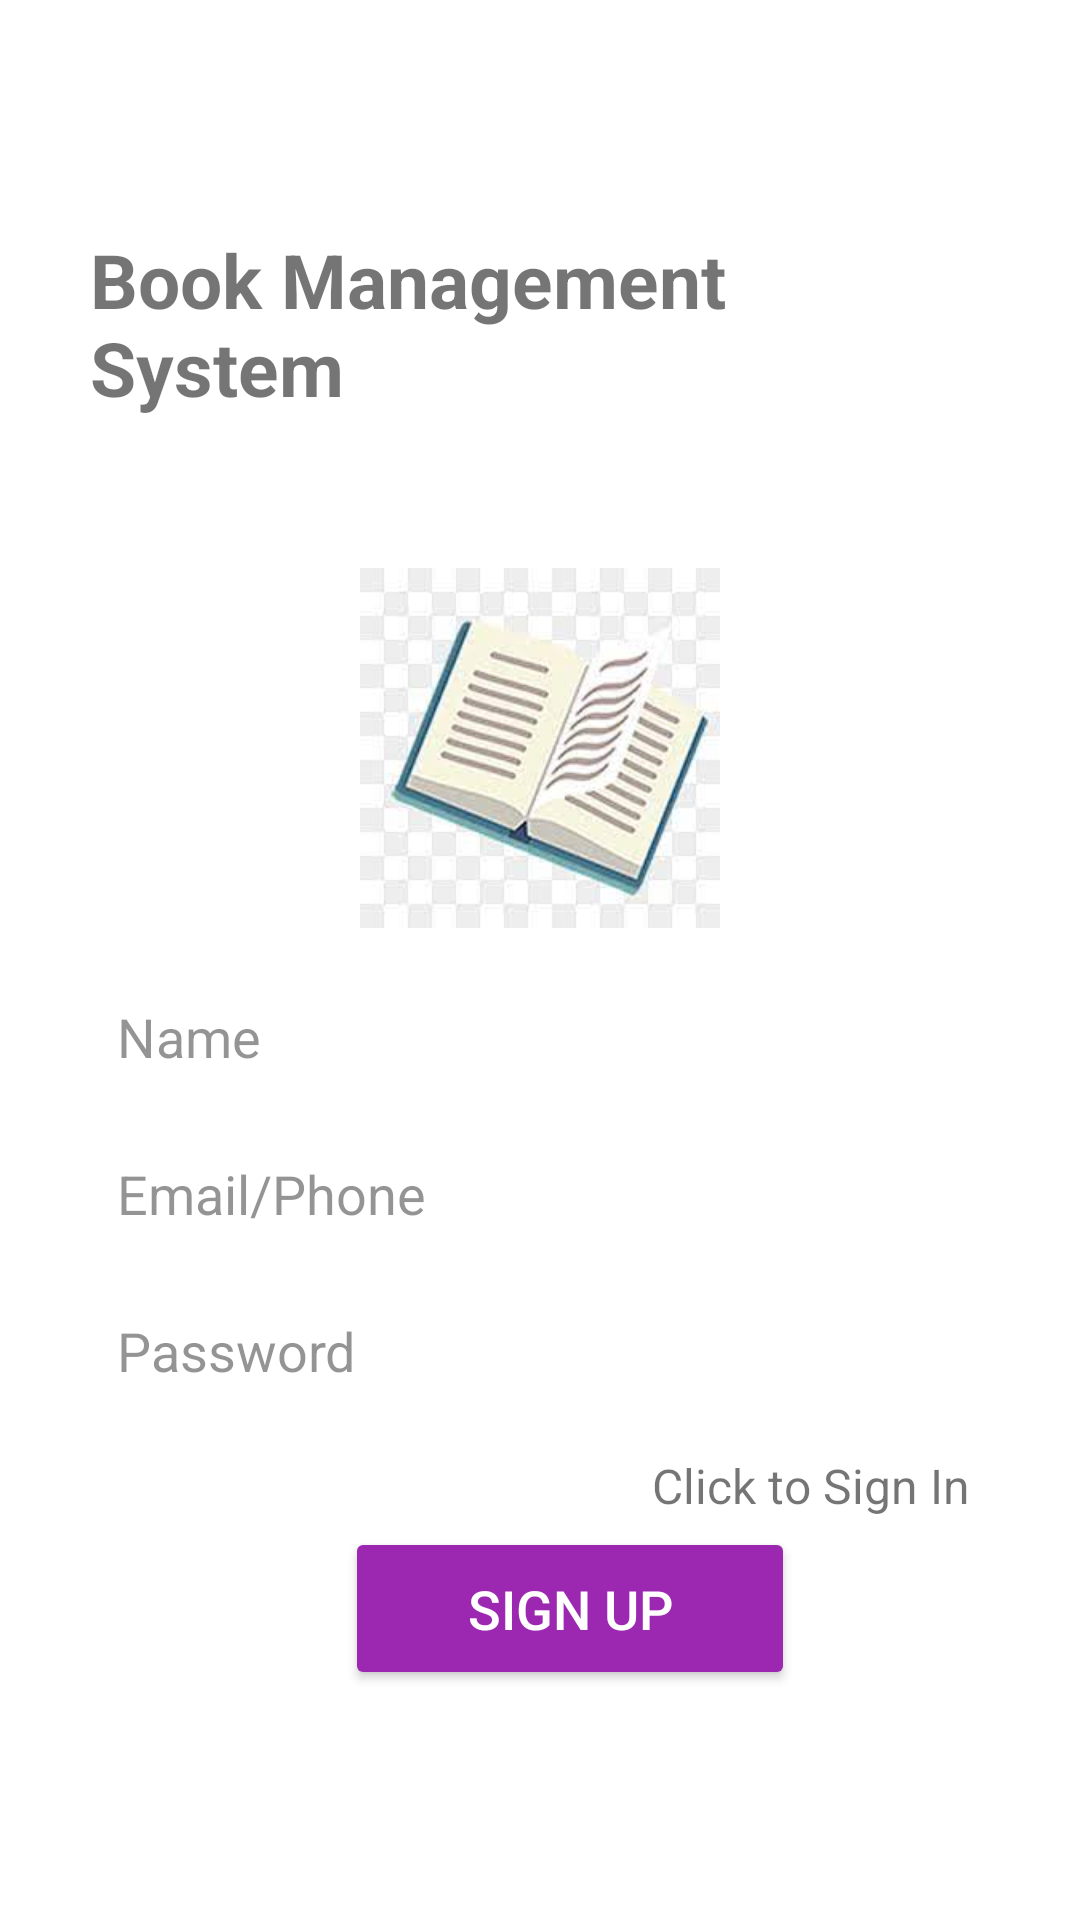

Produce the Android XML layout that renders to this screen, including the resource entries it uses.
<!-- AndroidManifest.xml: application theme Theme.BigProject1 -->
<!-- res/layout/activity_sign_up.xml -->
<?xml version="1.0" encoding="utf-8"?>
<LinearLayout xmlns:android="http://schemas.android.com/apk/res/android"
    xmlns:app="http://schemas.android.com/apk/res-auto"
    xmlns:tools="http://schemas.android.com/tools"
    android:layout_width="match_parent"
    android:layout_height="match_parent"
    android:gravity="center"
    android:background="@color/white"
    android:orientation="vertical"
    tools:context=".SignUpActivity">

    <LinearLayout
        android:layout_width="match_parent"
        android:layout_height="wrap_content"
        android:layout_marginStart="30dp"
        android:layout_marginLeft="30dp"
        android:layout_marginEnd="30dp"
        android:layout_marginRight="30dp"
        android:orientation="vertical">
        <TextView
            android:layout_width="wrap_content"
            android:layout_height="wrap_content"
            android:text="Book Management System"
            android:textSize="25dp"
            android:textStyle="bold"
            android:layout_gravity="center"
            android:layout_marginBottom="50dp"/>

        <ImageView
            android:id="@+id/imageView"
            android:layout_width="120dp"
            android:layout_height="120dp"
            android:layout_gravity="center"
            app:srcCompat="@drawable/book" />

        <EditText
            android:id="@+id/edt_UserName"
            android:layout_width="match_parent"
            android:layout_height="wrap_content"
            android:layout_marginTop="15dp"
            android:textColorHint="#802C2929"
            android:layout_marginBottom="10dp"
            android:background="@color/white"
            android:textSize="18dp"
            android:ems="10"
            android:textColor="@color/black"
            android:hint="Name"
            android:inputType="textEmailAddress"
            android:padding="9dp" />
        <EditText
            android:id="@+id/edt_Email"
            android:layout_width="match_parent"
            android:layout_height="wrap_content"

            android:textColorHint="#802C2929"
            android:layout_marginBottom="10dp"
            android:background="@color/white"
            android:textSize="18dp"
            android:ems="10"
            android:textColor="@color/black"
            android:hint="Email/Phone"
            android:inputType="textEmailAddress"
            android:padding="9dp" />

        <EditText
            android:id="@+id/edt_Pass"
            android:textColorHint="#802C2929"
            android:textColor="@color/black"
            android:textSize="18dp"
            android:layout_width="match_parent"
            android:layout_height="wrap_content"
            android:layout_marginBottom="10dp"
            android:background="@color/white"
            android:ems="10"
            android:hint="Password"
            android:inputType="textPassword"
            android:padding="9dp" />

        <TextView
            android:id="@+id/tvClickSignIn"
            android:layout_width="wrap_content"
            android:layout_height="wrap_content"
            android:layout_gravity="right"
            android:gravity="right"
            android:padding="3dp"
            android:text="Click to Sign In "
            android:textSize="16dp" />

        <Button
            android:id="@+id/btn_SignUp"
            android:layout_width="150dp"
            android:layout_height="wrap_content"
            android:layout_gravity="center"
            android:layout_marginStart="10dp"
            android:layout_marginLeft="10dp"
            android:gravity="center"
            android:textSize="18dp"
            android:padding="15dp"
            android:textColor="@color/white"
            android:backgroundTint="@color/colorPrimary"
            android:text="Sign Up"
            app:cornerRadius="4dp" />

    </LinearLayout>
</LinearLayout>
<!-- resources referenced by this layout -->
<resources>
  <color name="black">#FF000000</color>
  <color name="colorPrimary">#9C27B0</color>
  <color name="white">#FFFFFFFF</color>
  <!-- drawable book: jpg bitmap (drawable, 7474 bytes) -->
  <style name="Theme.BigProject1" parent="Theme.MaterialComponents.DayNight.DarkActionBar">
          
          <item name="colorPrimary">@color/purple_500</item>
          <item name="colorPrimaryVariant">@color/purple_700</item>
          <item name="colorOnPrimary">@color/white</item>
          
          <item name="colorSecondary">@color/teal_200</item>
          <item name="colorSecondaryVariant">@color/teal_700</item>
          <item name="colorOnSecondary">@color/black</item>
          
          <item name="android:statusBarColor" tools:targetApi="l">?attr/colorPrimaryVariant</item>
          
      </style>
  <color name="purple_500">#FF6200EE</color>
  <color name="purple_700">#FF3700B3</color>
  <color name="teal_200">#FF03DAC5</color>
  <color name="teal_700">#FF018786</color>
</resources>
